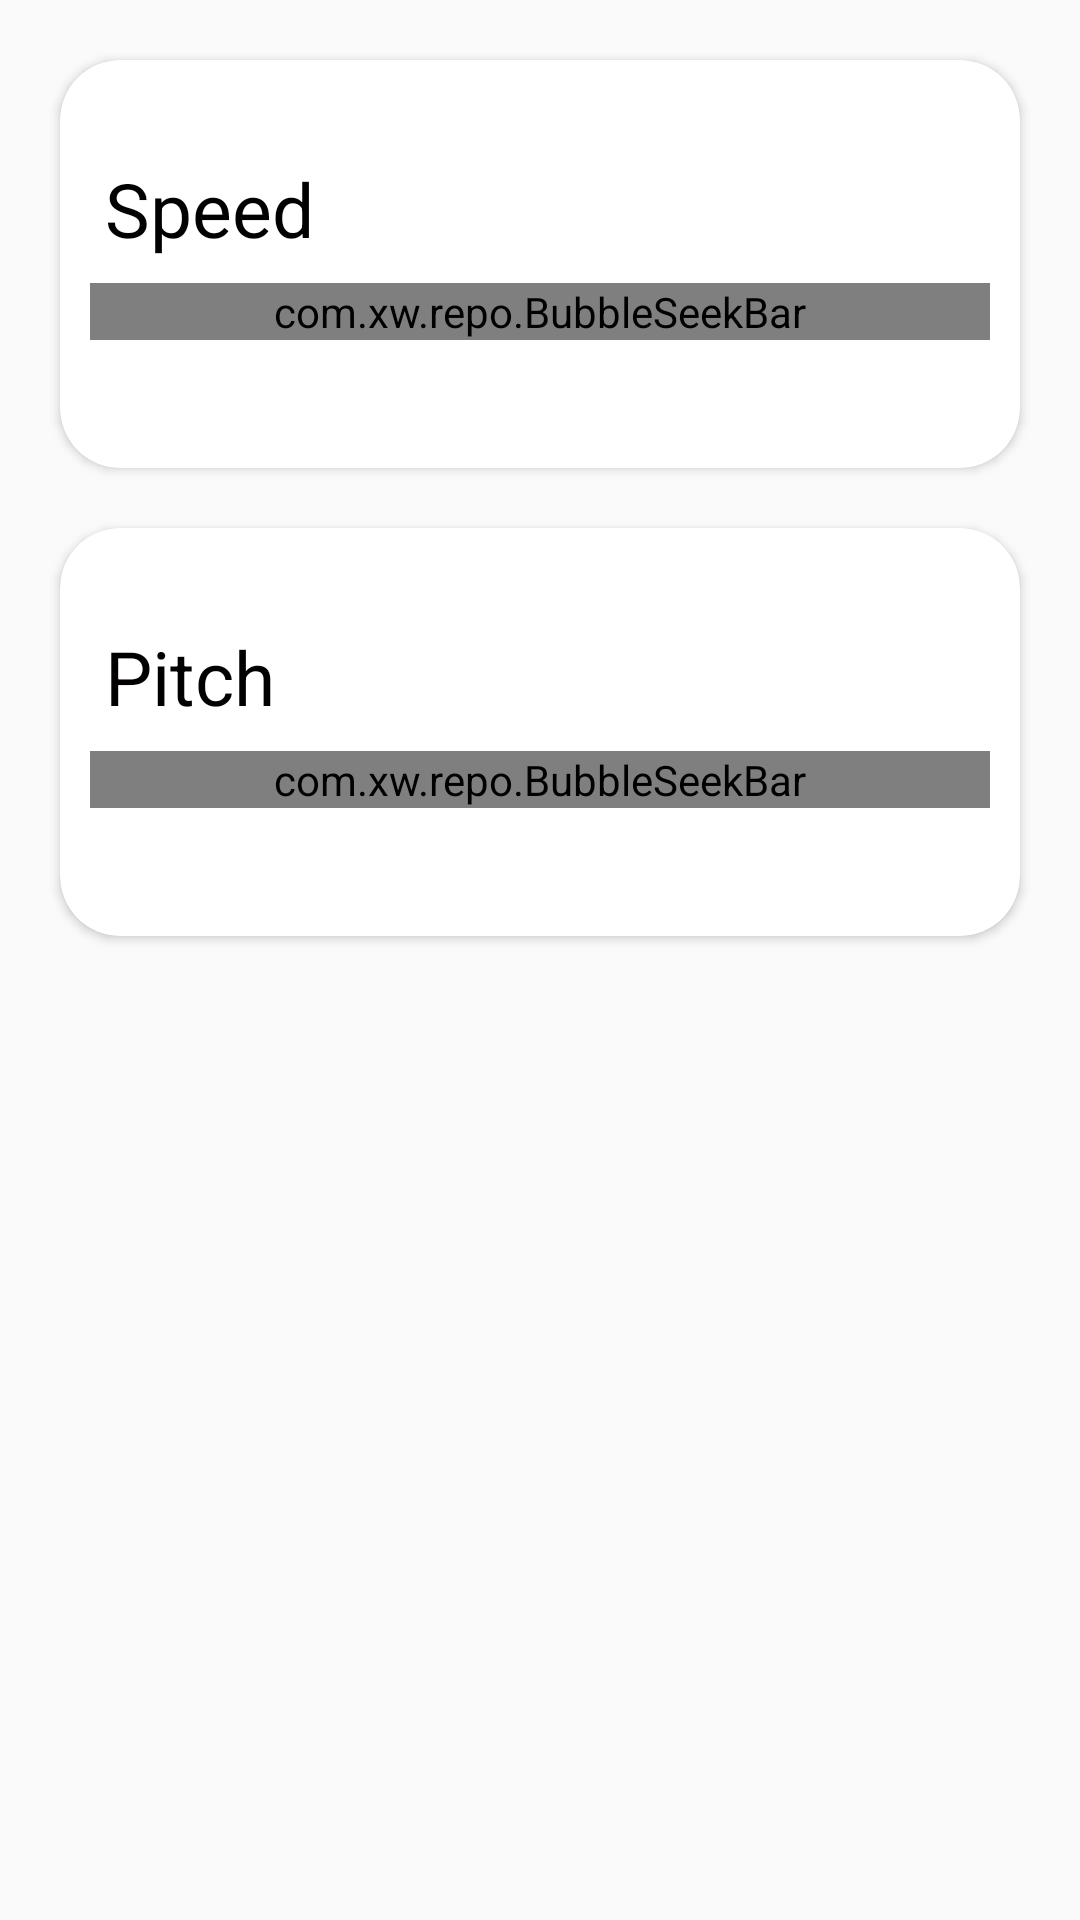

Here is an Android app screen rendered from its layout file. Give the layout XML and the strings, colors and styles it references.
<!-- AndroidManifest.xml: application theme AppTheme -->
<!-- res/layout/activity_settings.xml -->
<?xml version="1.0" encoding="utf-8"?>
<LinearLayout
    xmlns:android="http://schemas.android.com/apk/res/android"
    xmlns:app="http://schemas.android.com/apk/res-auto"
    android:layout_width="fill_parent"
    android:layout_height="fill_parent"
    android:orientation="vertical">

    <android.support.v7.widget.CardView
        android:layout_width="match_parent"
        android:layout_height="136dp"
        android:layout_marginLeft="20dp"
        android:layout_marginTop="20dp"
        android:layout_marginRight="20dp"
        app:cardBackgroundColor="#fff"
        app:cardCornerRadius="20dp">

        <LinearLayout
            android:id="@+id/linearLayoutSpeed"
            android:layout_width="match_parent"
            android:layout_height="match_parent"
            android:layout_gravity="center"
            android:gravity="center"
            android:orientation="vertical"
            android:paddingBottom="10dp">


            <TextView
                android:id="@+id/textViewSpeed"
                android:layout_width="match_parent"
                android:layout_height="wrap_content"
                android:layout_marginLeft="10dp"
                android:text="Speed"
                android:textColor="@color/colorTextDark"
                android:textSize="25dp"/>

            <com.xw.repo.BubbleSeekBar
                android:id="@+id/seekBarSpeed"
                android:layout_marginLeft="10dp"
                android:layout_marginRight="10dp"
                android:layout_width="match_parent"
                android:layout_height="wrap_content"
                android:layout_marginTop="8dp"
                app:bsb_bubble_color="@color/colorPrimary"
                app:bsb_bubble_text_color="@color/colorAccent"
                app:bsb_max="1.5"
                app:bsb_min="0"
                app:bsb_progress="1.0"
                app:bsb_second_track_color="@color/colorPrimaryDark"
                app:bsb_section_count="5"
                app:bsb_section_text_position="bottom_sides"
                app:bsb_show_progress_in_float="true"
                app:bsb_show_section_mark="true"
                app:bsb_show_section_text="true"
                app:bsb_show_thumb_text="true"
                app:bsb_track_color="@color/colorPrimary" />

        </LinearLayout>

    </android.support.v7.widget.CardView>

    <android.support.v7.widget.CardView
        android:layout_width="match_parent"
        android:layout_height="136dp"
        android:layout_marginLeft="20dp"
        android:layout_marginTop="20dp"
        android:layout_marginRight="20dp"
        app:cardBackgroundColor="#fff"
        app:cardCornerRadius="20dp">

        <LinearLayout
            android:id="@+id/linearLayoutPitch"
            android:layout_width="match_parent"
            android:layout_height="match_parent"
            android:layout_gravity="center"
            android:gravity="center"
            android:orientation="vertical"
            android:paddingBottom="10dp">


            <TextView
                android:id="@+id/textViewPitch"
                android:layout_width="match_parent"
                android:layout_height="wrap_content"
                android:layout_marginLeft="10dp"
                android:text="Pitch"
                android:textColor="@color/colorTextDark"
                android:textSize="25dp"/>

            <com.xw.repo.BubbleSeekBar
                android:id="@+id/seekBarPitch"
                android:layout_marginLeft="10dp"
                android:layout_marginRight="10dp"
                android:layout_width="match_parent"
                android:layout_height="wrap_content"
                android:layout_marginTop="8dp"
                app:bsb_bubble_color="@color/colorPrimary"
                app:bsb_bubble_text_color="@color/colorAccent"
                app:bsb_max="1.5"
                app:bsb_min="0"
                app:bsb_progress="1.0"
                app:bsb_second_track_color="@color/colorPrimaryDark"
                app:bsb_section_count="5"
                app:bsb_section_text_position="bottom_sides"
                app:bsb_show_progress_in_float="true"
                app:bsb_show_section_mark="true"
                app:bsb_show_section_text="true"
                app:bsb_show_thumb_text="true"
                app:bsb_track_color="@color/colorPrimary" />

        </LinearLayout>

    </android.support.v7.widget.CardView>

</LinearLayout>
<!-- resources referenced by this layout -->
<resources>
  <color name="colorAccent">#E7EAEF</color>
  <color name="colorPrimary">#E2574C</color>
  <color name="colorPrimaryDark">#B53629</color>
  <color name="colorTextDark">#020000</color>
  <style name="AppTheme" parent="Theme.AppCompat.Light.DarkActionBar">
          
          <item name="colorPrimary">@color/colorPrimary</item>
          <item name="colorPrimaryDark">@color/colorPrimaryDark</item>
          <item name="colorAccent">@color/colorAccent</item>
          <item name="android:actionOverflowButtonStyle">@style/SettingsAction</item>
      </style>
  <style name="SettingsAction" parent="android:style/Widget.Holo.Light.ActionButton.Overflow">
          <item name="android:src">@drawable/ic_settings</item>
      </style>
</resources>
